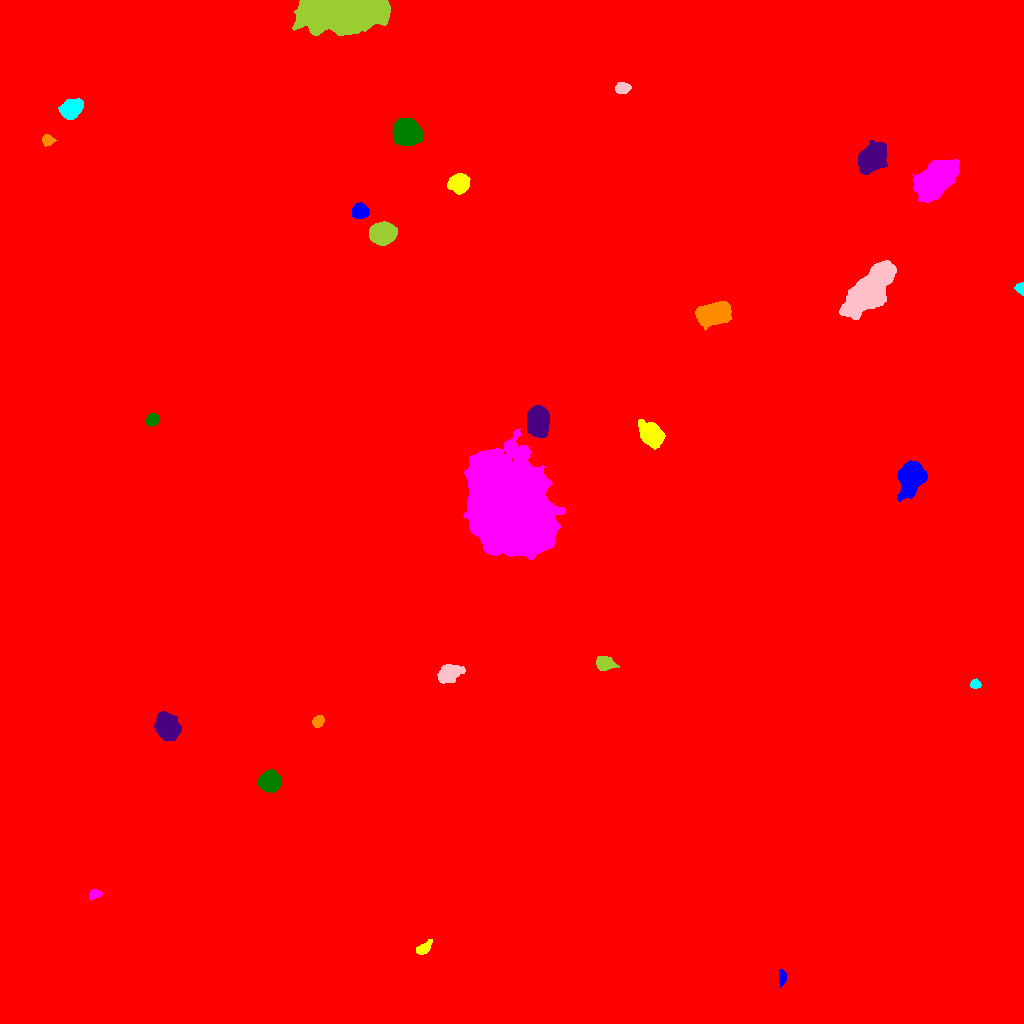

Data behind this chart, as committed beside it:
ID, X, Y, A, B, theta, total_flux, mu_max, mu_median, mu_mean, R_fwhm, R_e, R10, R90, x_start, x_end, y_start, y_end, area, greylevel
0, 497, 486.7, 318.9, 282.2, 1.014, 3105536, 94.0, 2.0, 3.033, 12.87, 238.7, 75.73, 416.5, 0, 1023, 0, 1023, 1024063, 3.033
1, 782.2, 46.32, 3.532, 1.826, 1.547, 484.0, 10.0, 4.0, 4.246, 3.989, 3.241, 1.262, 5.015, 779, 786, 36, 54, 114, 17.25
2, 423.8, 75.16, 4.198, 2.251, 0.6891, 596.0, 9.0, 3.0, 3.634, 3.989, 3.7, 1.493, 6.05, 416, 432, 69, 84, 164, 16.63
3, 94.43, 129.2, 2.836, 2.048, 0.2327, 475.0, 12.0, 3.0, 4.204, 3.09, 2.932, 1.128, 4.918, 89, 102, 123, 134, 113, 17.2
4, 270.1, 241.8, 4.545, 4.239, -0.04279, 11956, 79.0, 21.0, 27.87, 6.257, 5.528, 2.185, 9.15, 258, 281, 231, 254, 429, 39.87
5, 167.3, 296.1, 5.691, 4.663, -1.012, 16182, 81.0, 22.0, 26.48, 7.269, 6.531, 2.585, 10.66, 154, 181, 283, 312, 611, 39.48
6, 317.9, 301.9, 3.067, 2.454, 0.8631, 446.0, 7.0, 3.0, 3.405, 4.406, 3.568, 1.493, 5.499, 312, 324, 296, 308, 131, 16.4
7, 975.2, 339.1, 2.541, 2.191, -0.0827, 479.0, 10.0, 5.0, 5.151, 4.184, 3.038, 1.262, 4.618, 970, 981, 335, 345, 93, 17.15
8, 448.6, 349.9, 4.897, 3.526, 0.5458, 4064, 29.0, 8.0, 10.26, 6.232, 5.202, 2.111, 8.482, 437, 465, 340, 359, 396, 23.26
9, 604.2, 360.1, 3.986, 3.019, -0.09582, 2290, 25.0, 8.0, 9.197, 4.918, 4.37, 1.693, 7.024, 596, 619, 353, 367, 249, 22.2
10, 245.7, 460.1, 6.358, 2.939, 0.4219, 1777, 14.0, 5.0, 5.884, 6.232, 5.293, 2.034, 8.349, 232, 257, 447, 467, 302, 17.88
11, 911.5, 547.6, 6.276, 5.177, 1.246, 22053, 110.0, 14.0, 26.83, 6.864, 6.58, 2.585, 11.75, 897, 927, 522, 563, 822, 38.83
12, 650.9, 588.7, 6.041, 4.314, -0.8139, 7359, 36.0, 11.0, 13.45, 7.442, 6.358, 2.585, 10.54, 638, 665, 574, 604, 547, 25.45
13, 508.3, 516.5, 22.22, 15.85, -1.158, 270471, 185.0, 23.0, 31.85, 12.3, 22.43, 7.506, 39.96, 463, 565, 464, 594, 8493, 43.85
14, 151.9, 603.7, 2.934, 2.505, 0.4702, 899.0, 17.0, 5.0, 5.838, 3.568, 3.385, 1.262, 5.614, 145, 159, 597, 610, 154, 18.84
15, 538.2, 601.4, 6.368, 4.686, 1.539, 13607, 58.0, 18.0, 21.23, 7.899, 6.933, 2.764, 11.37, 527, 549, 586, 618, 641, 42.23
16, 713.4, 709.3, 7.927, 4.818, 0.2243, 8286, 29.0, 10.0, 11.18, 8.612, 7.797, 3.141, 12.59, 695, 731, 693, 722, 741, 23.18
17, 1021, 735, 2.833, 2.023, -1.357, 816.0, 22.0, 7.0, 8.774, 3.192, 2.706, 0.9772, 4.514, 1014, 1023, 728, 741, 93, 20.77
18, 869, 733.8, 14.78, 5.941, 0.8185, 30316, 50.0, 15.0, 17.17, 11.82, 11.73, 4.549, 19.09, 839, 896, 704, 763, 1766, 29.17
19, 382.5, 790.2, 5.315, 4.634, 0.09534, 21131, 112.0, 29.0, 38.42, 7.001, 6.257, 2.459, 10.4, 369, 397, 778, 802, 550, 48.42
20, 315.9, 816.8, 5.477, 2.975, 1.489, 2103, 16.0, 7.0, 7.457, 6.457, 5.14, 2.111, 8.078, 309, 322, 806, 829, 282, 20.46
21, 360.1, 812.4, 3.48, 3.321, 0.162, 3101, 35.0, 11.0, 12.81, 4.886, 4.334, 1.693, 6.979, 352, 369, 805, 821, 242, 25.81
22, 458.9, 840.1, 4.31, 3.942, 0.1052, 8470, 66.0, 17.0, 22.59, 5.863, 5.202, 2.034, 8.575, 447, 470, 829, 850, 375, 34.59
23, 934.7, 843.4, 11.5, 6.34, 0.6636, 19325, 37.0, 12.0, 14.18, 11.69, 10.67, 4.184, 17.22, 912, 959, 821, 864, 1363, 26.18
24, 406.4, 891.8, 6.225, 5.55, -0.7068, 15306, 56.0, 18.0, 21.53, 8.795, 7.485, 2.985, 12.09, 392, 422, 877, 905, 711, 33.53
25, 871.8, 865.2, 6.879, 5.066, 0.8393, 22003, 84.0, 22.5, 28.72, 8.273, 7.421, 2.985, 12.26, 858, 887, 849, 883, 766, 39.72
26, 47.35, 883.4, 2.777, 2.412, -0.09589, 399.0, 7.0, 3.0, 3.167, 4.26, 3.29, 1.262, 5.171, 42, 57, 877, 889, 126, 16.17
27, 71.31, 914.2, 4.786, 3.717, 0.6514, 7265, 55.0, 14.0, 18.07, 5.754, 5.262, 2.034, 8.759, 58, 83, 904, 925, 402, 31.07
28, 622.4, 935.2, 3.39, 2.411, 0.08822, 1787, 28.0, 9.5, 11.03, 4.146, 3.656, 1.382, 5.863, 615, 631, 930, 941, 162, 25.03
29, 342.7, 1011, 20.4, 7.295, 0.001585, 122296, 107.0, 40.0, 42.4, 18.82, 15.52, 6.283, 24.07, 292, 390, 988, 1023, 2884, 53.4
30, 761, 1016, 7.762, 4.741, -0.1731, 32648, 133.0, 30.0, 41.27, 7.736, 7.114, 2.821, 12.01, 727, 781, 1001, 1023, 791, 53.27
